The GitHub repository axelcarlier/abeilles-cap200 contains a labelled image folder "abeilles-cap200" with 73 categories: Amegilla quadrifasciata, Andrena agilissima, Andrena bicolor, Andrena cineraria, Andrena clarkella, Andrena denticulata, Andrena flavipes, Andrena florea, Andrena fulva, Andrena gravida, Andrena haemorrhoa, Andrena hattorfiana, Andrena nigroaenea, Andrena nitida, Andrena nycthemera, Andrena thoracica, Andrena vaga, Andrena ventralis, Anthidiellum strigatum, Anthidium florentinum, Anthidium manicatum, Anthidium oblongatum, Anthidium septemspinosum, Anthophora bimaculata, Anthophora furcata, Anthophora plumipes, Apis mellifera, Apis mellifera iberiensis, Bombus argillaceus, Bombus bohemicus, Bombus campestris, Bombus hortorum, Bombus humilis, Bombus hypnorum, Bombus lapidarius, Bombus lucorum, Bombus muscorum, Bombus pascuorum, Bombus pratorum, Bombus ruderatus, Bombus rupestris, Bombus sylvarum, Bombus terrestris, Bombus terrestris lusitanicus, Bombus vestalis, Ceratina cucurbitina, Chelostoma florisomne, Colletes cunicularius, Colletes hederae, Dasypoda hirtipes, Halictus rubicundus, Halictus scabiosae, Halictus sexcinctus, Heriades truncorum, Hylaeus variegatus, Lithurgus chrysurus, Macropis europaea, Megachile centuncularis, Megachile ericetorum, Megachile sculpturalis, Melecta albifrons, Nomada goodeniana, Nomada lathburiana, Osmia aurulenta, Osmia bicolor, Osmia bicornis, Osmia caerulescens, Osmia cornuta, Rhodanthidium septemdentatum, Rhodanthidium sticticum, Sphecodes albilabris, Xylocopa valga, Xylocopa violacea. Examples follow, each with its label.

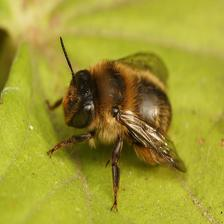
Label: Anthophora furcata

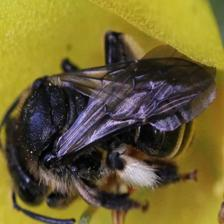
Label: Macropis europaea

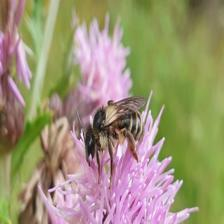
Label: Andrena denticulata

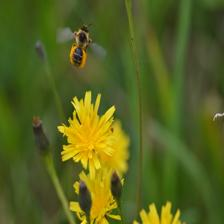
Label: Dasypoda hirtipes

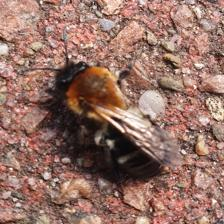
Label: Andrena nitida

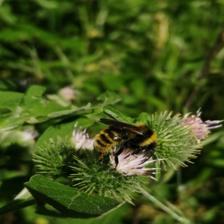
Label: Bombus campestris
